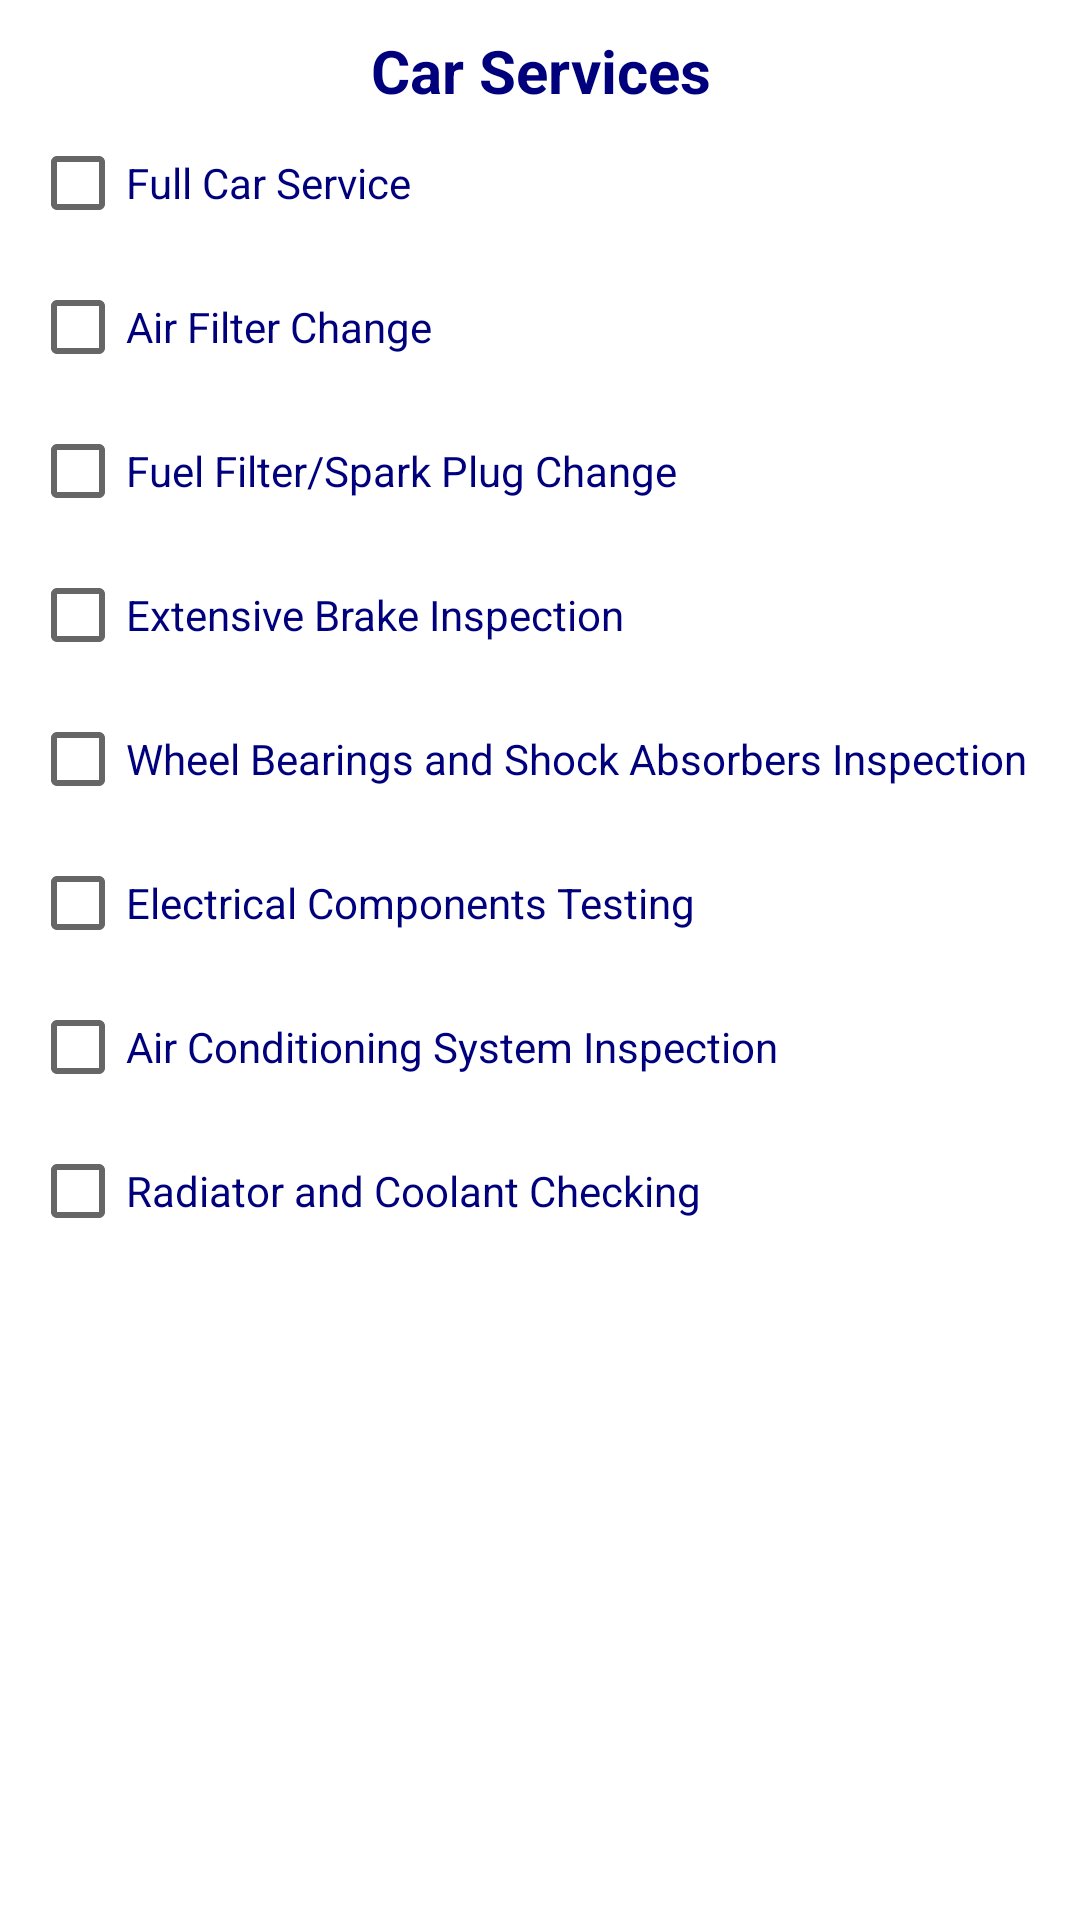

Reconstruct the res/layout file that produces this screen, plus the resources it refers to.
<!-- AndroidManifest.xml: application theme Theme.TapAndRepair -->
<!-- res/layout/car_services.xml -->
<?xml version="1.0" encoding="utf-8"?>
<LinearLayout xmlns:android="http://schemas.android.com/apk/res/android"
    android:orientation="vertical"
    android:layout_width="match_parent"
    android:layout_height="wrap_content"
    android:padding="10dp">

    <TextView
        android:layout_width="match_parent"
        android:textAlignment="center"
        android:text="Car Services"
        android:textColor="@color/darkBlue"
        android:textStyle="bold"
        android:textSize="20sp"
        android:layout_height="wrap_content"/>

    <CheckBox
        android:id="@+id/full"
        android:layout_width="match_parent"
        android:layout_height="wrap_content"
        android:text="Full Car Service"
        android:textColor="@color/darkBlue"/>
    <CheckBox
        android:id="@+id/airFilter"
        android:layout_width="match_parent"
        android:layout_height="wrap_content"
        android:text="Air Filter Change"
        android:textColor="@color/darkBlue"/>
    <CheckBox
        android:id="@+id/dual"
        android:layout_width="match_parent"
        android:layout_height="wrap_content"
        android:text="Fuel Filter/Spark Plug Change"
        android:textColor="@color/darkBlue"/>
    <CheckBox
        android:id="@+id/extensiveBreak"
        android:layout_width="match_parent"
        android:layout_height="wrap_content"
        android:text="Extensive Brake Inspection"
        android:textColor="@color/darkBlue"/>
    <CheckBox
        android:id="@+id/wheelBearings"
        android:layout_width="match_parent"
        android:layout_height="wrap_content"
        android:text="Wheel Bearings and Shock Absorbers Inspection"
        android:textColor="@color/darkBlue"/>
    <CheckBox
        android:id="@+id/electrical"
        android:layout_width="match_parent"
        android:layout_height="wrap_content"
        android:text="Electrical Components Testing"
        android:textColor="@color/darkBlue"/>
    <CheckBox
        android:id="@+id/aircon"
        android:layout_width="match_parent"
        android:layout_height="wrap_content"
        android:text="Air Conditioning System Inspection"
        android:textColor="@color/darkBlue"/>

    <CheckBox
        android:id="@+id/radiator"
        android:layout_width="match_parent"
        android:layout_height="wrap_content"
        android:text="Radiator and Coolant Checking"
        android:textColor="@color/darkBlue"/>

    <android.widget.Button
        android:id="@+id/search"
        android:layout_marginTop="10dp"
        android:textAllCaps="false"
        android:textStyle="bold"
        android:layout_width="match_parent"
        android:layout_height="wrap_content"
        android:background="@drawable/solid_blue_button"
        android:textColor="@color/white"
        android:text="Search"/>

</LinearLayout>
<!-- resources referenced by this layout -->
<resources>
  <color name="darkBlue">#00007d</color>
  <color name="white">#FFFFFFFF</color>
  <style name="Theme.TapAndRepair" parent="Theme.MaterialComponents.Light.NoActionBar">
          
          <item name="colorPrimary">@color/purple_500</item>
          <item name="colorPrimaryVariant">@color/purple_700</item>
          <item name="colorOnPrimary">@color/white</item>
          
          <item name="colorSecondary">@color/teal_200</item>
          <item name="colorSecondaryVariant">@color/teal_700</item>
          <item name="colorOnSecondary">@color/black</item>
          
          <item name="android:statusBarColor" tools:targetApi="l">@color/darkBlue</item>
          
      </style>
  <color name="purple_500">#FF6200EE</color>
  <color name="purple_700">#FF3700B3</color>
  <color name="teal_200">#FF03DAC5</color>
  <color name="teal_700">#FF018786</color>
  <color name="black">#FF000000</color>
</resources>
